pico-8 play session: mixed d-pad (fixed 12-tick cycle), after a click and taps of 🅾, ❎, 🅾+❎, 🅾 in the second before t = 0

[t = 1 s] mixed d-pad (1.2s cycle ×~1): → ← ↑ ↓ + 🅾/❎ taps, ~1s
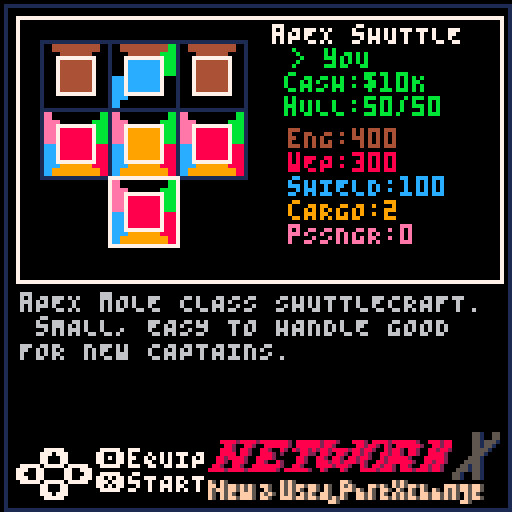
[t = 2 s] mixed d-pad (1.2s cycle ×~1): → ← ↑ ↓ + 🅾/❎ taps, ~2s
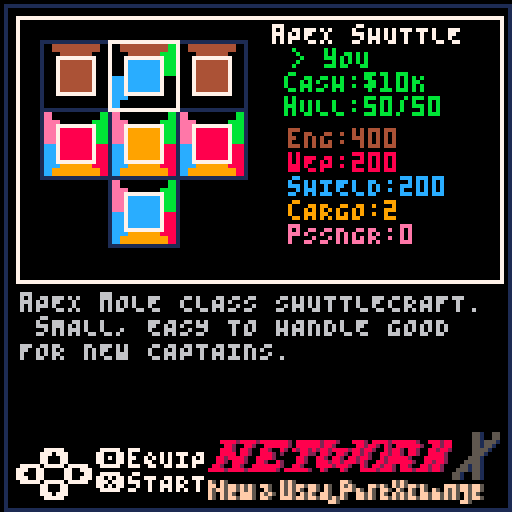
[t = 6 s] mixed d-pad (1.2s cycle ×~5): → ← ↑ ↓ + 🅾/❎ taps, ~6s
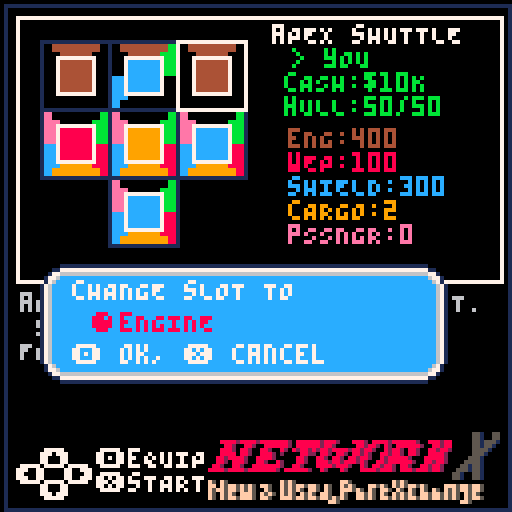
[t = 8 s] mixed d-pad (1.2s cycle ×~6): → ← ↑ ↓ + 🅾/❎ taps, ~8s
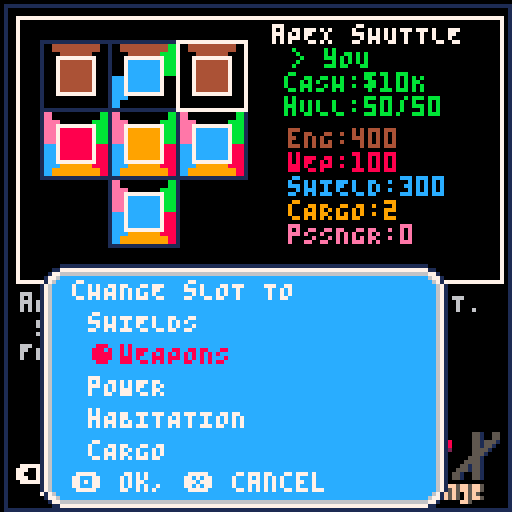

pico-8 cartridge
version 18
__lua__
function s2t(str,join,concat) 
join=join or ','
local cn,t="", {}
for d=1,#str do
local n=sub(str,d,d)
if n ~= join then
cn=cn .. n
else
add(t, concat and cn or tonum(cn))
cn=""
end
end
add(t, concat and cn or tonum(cn))
return t
end
local cur_scn
local acts, inscene, purscn, partsys, actors
local cash=1000
local playership=nil
local SL_X,SL_CW,SL_EN,SL_PW,SL_SH,SL_WP,SL_CG=0,1,2,4,8,16,32
local SL_V=61
local system_colours, system_names, system_icon={},{},{}
system_colours[SL_CW]=14
system_colours[SL_EN]=4
system_colours[SL_PW]=11
system_colours[SL_SH]=12
system_colours[SL_WP]=8
system_colours[SL_CG]=9
system_names[SL_CW]="hABITATION"
system_names[SL_EN] ="eNGINE"
system_names[SL_PW]="pOWER"
system_names[SL_SH]="sHIELDS"
system_names[SL_WP] ="wEAPONS"
system_names[SL_CG] ="cARGO"
system_icon[SL_V]=39
system_icon[SL_CW]=12
system_icon[SL_EN]=13
system_icon[SL_PW]=14
system_icon[SL_SH]=15
system_icon[SL_WP]=28
system_icon[SL_CG]=29
local systems={
SL_EN,
SL_SH,
SL_WP,
SL_PW,
SL_CW,
SL_CG
}
local shiptemplates={
{
name="aPEX sHUTTLE",
seller="r. gUNNE",
description="aPEX mOLE CLASS SHUTTLECRAFT. sMALL, EASY TO HANDLE GOOD FOR NEW CAPTAINS.",
cost=5,
sprite=1,
detailsprite=64, 
scale=1,
bulk=0.5,
setup={
s2t"2,8,2",
s2t"16,32,16",
s2t"0,16,0",
},
layout={
s2t"2,14,2",
s2t"61,61,61",
s2t"0,61,0",
},
offset=8
},
{
name="pcg jOLIET 440",
seller="tITAN p.d.",
description="fORMER sPACEFORCE PATROL SHIP. cOMES WITH cOP sHIELDS,cOP iNERTIAL dAMPENERS, cOP eNGINES. cOCKPIT UTILITY SOCKET NON-FUNCTIONAL",
cost=20,
sprite=5,
detailsprite=72, 
scale=1,
bulk=1.5,
layout={ 
s2t"2,14,2,14,2",
s2t"16,61,45,61,16",
s2t"0,0,45,0,0",
s2t"0,0,45,0,0",
s2t"0,0,45,0,0"
},
setup={ 
s2t"2,2,2,2,2",
s2t"16,4,8,4,16",
s2t"0,0,8,0,0",
s2t"0,0,8,0,0",
s2t"0,0,8,0,0"
},
offset=8
},
{
name="pcg pICAROON",
seller="pLUT. rAKUN",
description="OLDER pEREGRINE cENTENNIAL FREIGHTER. gOOD SPEED, HIGH CARGO CAPACITY. mISSING FORWARD SCANNING ARRAY. sCORTCH MARKS ON EXTERIOR ONLY COSMETIC.",
cost=50,
sprite=3,
scale=1.5,
bulk=2,
detailsprite=68, 
layout={
s2t"0,2,2,2,0",
s2t"61,45,32,45,61",
s2t"61,45,32,45,61",
s2t"61,45,32,45,61",
s2t"16,0,0,0,16"
},
offset=10
},
{
name="rsc 10-07",
seller="C. fOSS",
description="rEFURBISHED WEAPON FRIGATE WITH CUSTOM 'dAZZLE cAMOFLAGE' PAINT JOB.",
cost=170,
sprite=7,
detailsprite=76, 
scale=2,
bulk=2.5,
layout={
s2t"2,14,2,14,2",
s2t"61,45,45,45,61",
s2t"16,28,45,28,16",
s2t"0,0,61,0,0",
s2t"0,0,28,0,0",
},
offset=14
},
{
name="aPEX bADGER",
seller="C. hARBATKIN",
description="lIGHTY USED GOODS TRANSPORT FOR SALE. cAVERNOUS CARGO BAY. cLASSIC DESIGN. oNE CAREFUL OWNER.",
cost=250,
sprite=9,
detailsprite=128, 
scale=2,
bulk=4,
layout={
s2t"0,0,2,2,2,0,0",
s2t"0,0,45,45,45,0,0",
s2t"2,0,45,45,45,0,2",
s2t"61,0,45,45,45,0,61",
s2t"61,0,45,45,45,0,61",
s2t"61,61,45,45,45,61,61",
s2t"0,0,45,45,45,0,0"
},
setup={
s2t"0,0,2,2,2,0,0",
s2t"0,0,32,32,32,0,0",
s2t"2,0,32,32,32,0,2",
s2t"1,0,32,32,32,0,1",
s2t"1,0,32,32,32,0,1",
s2t"1,1,1,1,1,1,1",
s2t"0,0,1,1,1,0,0"
},
offset=13.5
}
}
function dist(a1,a2) 
local a=a1-a2
if(a>64) a -= 128
if(a<-64) a += 128 
return a
end
function efct(sprite,behaviour,hasbounty, count) 
return function()
local spawned={}
for c=1,count or 1 do 
local enemy=actors:new() 
local trk=behaviour == 1 or behaviour == 2 
enemy.hp=1
enemy.time_on_screen=1
enemy.angle=rnd()
enemy.vx=(rnd()*10-5)*5
enemy.vy=(rnd()*10-5)
if behaviour == 1 then
enemy.hp=4
enemy.time_on_screen=300
end
if behaviour == 2  then
enemy.time_on_screen=-1
enemy.angle=0
end
enemy.sx=(sprite%16)*8
enemy.sy=flr(sprite/16)*8
enemy.collision_radius=8
enemy.z=-8
enemy.x=rnd()*128
enemy.y=rnd()*128
enemy.iframes=0
local rspeed=(rnd()-0.5)*2
local zinc=cocreate(ezc(enemy,8,0))
local zouc=cocreate(ezc(enemy,0,-8))
local coldt=function(self) 
if(self.z<-1 or self.z>1) return
if cur_scn ~= nil and tstc(self,cur_scn.player) then
if behaviour == 4 then
cargo_collected += 1
self:destroy()
sfx(12)
else
cur_scn.player:dmg(flr(rnd()*10)+25,self)
self.hp -= 1
end
end
end
enemy.dmg=function(self) 
if(self.iframes>0) return
self.iframes=5
self.hp -= 1
end
enemy.control=function(self)
if(self.z<1) coldt(self)
coresume(zinc)
if costatus(zinc) == 'dead' then
self.control=function(self)
coldt(self)
self.time_on_screen -= 1
self.iframes -= 1     
self.x=wrap(self.x)
self.y=wrap(self.y) 
local player=cur_scn.player
if(trk) then
local dx=dist(self.x,player.x)
local dy=dist(self.y,player.y)
self.vx= dx<0 and 3 or -3
self.vy= dy<0 and 3 or -3
end
if self.time_on_screen == 0 then
self.control=function(self)
self.iframes -= 1
if(self.z>-2) coldt(self)
coresume(zouc)
if costatus(zouc) == 'dead' then
self:destroy()
end
end
end
end
end
end
local draw_base=enemy.draw
enemy.draw=function(self)
if self.hp <= 0  then
self:destroy()
sfx(14)
printh("hasbounty"..(hasbounty and 'yes' or 'no'),"bounty")
if(hasbounty) enemies_slain += 1
end
if(trk == false) self.angle += 0.01*rspeed
if(global_step % 12<3) pal(9,10)
if self.z>5 then 
pal(3,0)
pal(14,0)
pal(11,1)
pal(13,1)
pal(6,0)
pal(5,0)
pal(1,0)
elseif self.z>3 then 
pal(3,1)
pal(14,2)
pal(11,3)
pal(13,5)
pal(6,1)
pal(5,0)
pal(1,0)
elseif self.z>1 then 
pal(11,3)
pal(13,5)
pal(6,5)
pal(5,1)
pal(1,0) 
end
draw_base(self)
pal()
end
add(spawned,enemy)
end
return spawned
end
end
local enc_tmp={
{ 
title="pIRATE mINEFIELD",
pallete=1,
bdur=1000,
music=9,
enemies_rate=6, 
enemies={efct(199,2,true,3)}
},
{ 
title="sPACE rOUTE 92",
pallete=0,
bdur=0
},
{ 
title="sKUB hIVE",
pallete=1,
bdur=1000,
music=9,
enemies_rate=1, 
enemies={efct(203,1,true,1),efct(105,3,false,3)}
},
{ 
title="aSTEROID fIELD",
bdur=500,
music=9,
pallete=5,
enemies_rate=.5,        
enemies={efct(142,3,false,2),efct(174,3,false,2),efct(235,3),efct(44,4)} 
},
{ 
title="oLD wRECK",
bdur=500,
music=13,
pallete=2,
enemies_rate=3, 
enemies={efct(46,3),efct(44,4),efct(73,4)} 
}
}
local levels={
{
dstnt="sPACE sTATION k-9",
encounters=s2t"1,2,4,5,2,2",
totenc=4,
mx=0,my=0,mw=7,mh=8
} ,
{
dstnt="bALAKLAVA",
encounters=s2t"1,1,2,2,2,2,4,4,5,5",
totenc=6,
sx=16, sy=32,
mx=8,my=0,mw=8,mh=8
} ,
{
dstnt="sTORMWING v",
encounters=s2t"1,1,1,2,2,2,2,4,4,4,5,5,5",
totenc=8,
sx=32, sy=32,
mx=16,my=2,mw=11,mh=5
} ,
{
dstnt="tEBAY sERVICES",
encounters=s2t"1,1,1,2,2,2,2,2,2,3,4,4,4,5,5,5",
totenc=10,
sx=48, sy=32,
mx=27,my=0,mw=8,mh=7
} ,
{
dstnt="sATELLITE OF lOVE",
encounters=s2t"1,1,1,1,2,2,2,2,2,3,3,4,4,4,4,5,5,5,5",
totenc=12,
sx=64, sy=32,
mx=36,my=2,mw=9,mh=5
} ,
{
dstnt="wAKEMAN sTATION",
encounters=s2t"1,1,2,2,2,2,2,3,3,3,3,3,3,3,4,4,4,4,5,5,5,5,5,5,5,5,5,5",
totenc=15,
sx=80, sy=32,
mx=46,my=2,mw=8,mh=5
} ,
{
dstnt="fREEDOM sTAR", 
encounters=s2t"1,1,2,2,2,2,2,2,2,3,3,3,3,3,3,3,3,4,4,4,4,4,4,5,5,5,5,5",
totenc=17,
sx=96, sy=32,
mx=55,my=2,mw=4,mh=4
} 
} 
function gsfs(setup,slot)
slots={}
for iy=1,#setup do
for ix=1,#setup[iy] do
if(band(setup[iy][ix],slot)>0) add(slots,{x=ix,y=iy})
end
end
return slots
end 
for t in all(shiptemplates) do 
local setup={}
for k,v in pairs(t.layout) do
local row={}
for l,b in pairs(v) do
row[l]=0
for p=1,8 do
if(band(2^p,b)>0)then
row[l]=2^p
break
end
end
end
add(setup,row)
end
t.setup=t.setup or setup
end
function bounce_ease(t)
if t<1/2.75 then
return (7.5625*t*t)
elseif t<2/2.75 then
t=t-(1.5/2.75)
return (7.5625*t*t+0.75) 
elseif t<2.5/2.75 then
t=t-(2.25/2.75)
return (7.5625*t*t+0.9375)
end
t=t-(2.625/2.75)
return (7.5625*t*t+0.984375)
end
function lerp(a,b,t)
return (b-a)*t+a
end
local box_colours={
s2t"8,7,0", 
s2t"7,4,7", 
s2t"7,3,7", 
s2t"0,7,0", 
s2t"0,10,0", 
s2t"1,0,7", 
s2t"7,8,7", 
}
function ezc(enemy,from,to,duration)
duration=duration or 90
return function() 
for t=0,duration do
enemy.z=lerp(from or 8,to or 0,t/duration)
yield()
end
end
end
function draw_box(x,y,w,h,border,bg,corner,horiz,vert,pallete) 
local text_colour=7
if pallete and pallete>0 then
pal(7,box_colours[pallete][1])
pal(12,box_colours[pallete][2])
end
rectfill(x+border,y+border, x+w-border, y+h-border,bg)
spr(corner,x,y)
spr(corner,x+w-border,y,1,1,true,false)
spr(corner,x,y+h-border,1,1,false,true)
spr(corner,x+w-border,y+h-border,1,1,true,true)
sspr((vert % 16)*8,flr(vert/16)*8,8,8,x,y+border,border,h-border*2)
sspr((horiz % 16)*8,flr(horiz/16)*8,8,8,x+border,y,w-border*2,border)
sspr((vert % 16)*8,flr(vert/16)*8,8,8,x+w-border,y+border,border,h-border*2,true,false)
sspr((horiz % 16)*8,flr(horiz/16)*8,8,8,x+border,y+h-border,w-border*2,border,false,true)
pal()
if pallete and pallete>0 then
pal(7,box_colours[pallete][3])   
end
end
inscene=function()
local yt=0
music(2)
local paln=flr(rnd()*(#box_colours+1))
local starfield=csfld()
return {
draw=function(self)
cls(0)
camera()
partsys:draw(-1)
if(yt<1) yt += 0.01
camera(0,lerp(32,-32,bounce_ease(yt)))
draw_box(4,4,120,28,8,12,193,192,208,paln) 
sspr(16,112,64,16,30,8)
sspr(16,112,72,16,30,8)
sspr(16,96,24,16,96,8)
sspr(0,112,16,16,8,8) 
camera()
pal()
if(yt >= 1) print("pRESS \142 TO START",32,68,7)
end,
update=function(self)
partsys:update()
if btnp(4) then
partsys:kill(starfield)
cur_scn=purscn()
end
if(btnp(0)) paln -= 1
if(btnp(1)) paln += 1
paln=mid(0,paln,#box_colours)
end
}
end
purscn=function()
music(0)
pal()
palt()
local STATE_KEY=1    
local STATE_SLOTFOCUS=2
local current_state=STATE_KEY
local curr_tmplt_id=0
local slot_x,slot_y=0,0
local curr_tmplt
local highlightbtn=0
local highlightframes=0
local drawship, drawkey,drawstats
local dsf,drawnavigation
local updateslotfocus,updatenavigation 
local next_template=function()
curr_tmplt_id += 1
curr_tmplt_id %= #shiptemplates  
end
local prev_template=function()
curr_tmplt_id -= 1
if(curr_tmplt_id<0) curr_tmplt_id=#shiptemplates-1 
end
local highlight_colour=function(id) 
if(id ==highlightbtn and highlightframes>0) return 8
return 7
end
local update=function(self)
if current_state == STATE_KEY then updatekey()
elseif current_state == STATE_SLOTFOCUS then updateslotfocus() end
if(highlightframes>0) highlightframes -= 1
end
local fnos=function(sx,sy,layout,isopen)
isopen=isopen or (function(slot) return (slot ~= SL_X) end)
layout=layout or curr_tmplt.layout
local ox=sx-1
local oy=sy-1
for x=ox, ox+#layout do
local mx=(x % #layout)
for y=oy, oy+#layout do
local my=(oy % #layout)
if( isopen(layout[my+1][mx+1]) ) return mx+1,my+1
end
end
return sx,sy
end
local draw=function(self)
if(curr_tmplt ==nil) return
camera()
pal()
palt()
cls(0)
drawship()
printl(curr_tmplt.description,5,73,30,6)
drawnavigation(4,112)
drawstats(72,32)
drawstats(72,32)
end
updateslotfocus=function()
if btnp(1)  then
highlightframes=6
highlightbtn=1
slot_x += 1
end
if btnp(0)  then
highlightframes=6
highlightbtn=2
slot_x -= 1
end
if btnp(2)  then
highlightframes=6
highlightbtn=3
slot_y -= 1
end
if btnp(3)  then
highlightframes=6
highlightbtn=4
slot_y += 1
end
if(slot_x<1) slot_x=#curr_tmplt.layout[1]
if(slot_x>#curr_tmplt.layout[1]) slot_x=1
if(slot_y<1) slot_y=#curr_tmplt.layout
if(slot_y>#curr_tmplt.layout) slot_y=1
slot_x, slot_y=fnos(slot_x,slot_y)
if btnp(5)  then 
menu("rEADY TO LAUNCH?",{"cHANGE lOADOUT","cHANGE sHIP","launch!"},1,function(m) 
if(m ~= 1) then 
slot_x, slot_y=0,0 
current_state=STATE_KEY
end
if(m == 3) then 
cur_scn=acts(curr_tmplt,current_level_index)
end
end)
end
if btnp(4)  then  
local items={}
local values={}
local ccell=curr_tmplt.layout[slot_y][slot_x]
local equipped=curr_tmplt.setup[slot_y][slot_x]
local equipped_index=1
for i in all(systems) do
if band(i,ccell)>0  then
add(items,system_names[i])
add(values,i)
if(band(i,equipped)>0) equipped_index=#items
end
end
menu("cHANGE sLOT TO",items,equipped_index,function(new_index)  
sfx(41)
curr_tmplt.setup[slot_y][slot_x]=values[new_index]
end)
end
end
dsf=function(x,y)
local _y=y
local ccell=curr_tmplt.layout[slot_y][slot_x]
local equipped=curr_tmplt.setup[slot_y][slot_x]
for i in all(systems) do       
if band(i,ccell)>0  then
print(">"..system_names[i].. (((band(i,equipped)>0) and '<') or ''),x,_y,system_colours[i] )
_y += 6
end
end
end
drawship=function()
palt(0,true) 
rect(1,1,127,127,1)
rect(4,4,125,70,current_state == STATE_SLOTFOCUS and 7 or 1)
local sx, sy=(curr_tmplt.sprite % 64)*8, flr(curr_tmplt.sprite/64)*32
print(curr_tmplt.name, 68, 6, 7) 
if curr_tmplt.owned == true  then
print("> yOU",73,12,11)
print("cASH:"..to_money(cash),71,18,11)
print("hULL:"..curr_tmplt.hull .. "/"..(curr_tmplt.bulk*100)  ,71,24,11)
else
print(">"..curr_tmplt.seller,73,12,7)
print("cOST:"..to_money(curr_tmplt.cost),71,18,7)
if cash<curr_tmplt.cost then
print("cASH:"..to_money(cash),71,24,8)
else
print("cASH:"..to_money(cash),71,24,7)
end
end
draw_ship_template(curr_tmplt, 10,10,52, slot_x,slot_y)
sspr(33,64,73,20,52,108) 
end 
drawstats=function(dx,dy)
local engine,weapon,shield,lasers,engines,power,cargo,crew,shields,total_slots,bulk=gtstat(curr_tmplt)
print("eNG:"..flr(engine*100/bulk),dx,dy,4) 
print("wEP:"..flr(weapon*100), dx,dy+6,8)
print("sHIELD:"..flr(shield*100), dx,dy+12,12)
print("cARGO:"..#cargo*2, dx,dy+18,9)
print("pSSNGR:"..#crew*7, dx,dy+24,14)
end
drawnavigation=function(x,y)
if current_state == STATE_KEY  then 
print("\139",x,y, highlight_colour(2))
print((curr_tmplt_id+1) .." of " .. #shiptemplates,x+9,y,7)
print("\145",x+34,y, highlight_colour(1))
color((cash >= curr_tmplt.cost or curr_tmplt.owned == true) and 7 or 8)
print("\142",x,y+6) 
print(curr_tmplt.owned and 'uSE' or "bUY",x+8,y+6)
end
if current_state == STATE_SLOTFOCUS  then 
print("\139",x,y+4, highlight_colour(2))
print("\145",x+12,y+4, highlight_colour(1))
print("\148",x+6,y, highlight_colour(3))
print("\131",x+6,y+8, highlight_colour(4))
print("\142",x+20,y ,7) 
print("eQUIP",x+28,y, 7)
print("\151",x+20,y+6, 7) 
print("sTART",x+28,y+ 6,7)
end
end
updatekey=function()  
if btnp(1)  then
highlightframes=6
highlightbtn=1
next_template()
end
if btnp(0)  then
highlightframes=6
highlightbtn=2
prev_template()
end
if btnp(4)  then 
if curr_tmplt.owned == true  then
if(curr_tmplt.hull<(curr_tmplt.bulk*100) and cash>0) then
local hull_to_repair=((curr_tmplt.bulk*100)-curr_tmplt.hull)
local repair_cash=min(hull_to_repair*0.1,cash)
confirm('rEPAIR THIS SHIP FOR' .. to_money(repair_cash) ..'?',function() 
cash -= repair_cash
curr_tmplt.hull=ceil(min(curr_tmplt.bulk*100, curr_tmplt.hull+repair_cash*10))
end)
else
confirm( 'dO YOU WANT TO USE THIS SHIP?',function() 
playerhull=curr_tmplt.hull
current_state=STATE_SLOTFOCUS
slot_x, slot_y=1,1
end)
end
elseif cash >= curr_tmplt.cost then
confirm( 'aRE YOU SURE YOU WANT PURCHASE THIS SHIP?',function()
playerhull=nil
cash -= curr_tmplt.cost
curr_tmplt.owned=true
ships_owned += 1
curr_tmplt.hull=curr_tmplt.bulk*100
sfx(15)
playerhull=curr_tmplt.hull
current_state=STATE_SLOTFOCUS
slot_x, slot_y=1,1
end)
else
confirm('yOU CANNOT AFFORD THIS SHIP',nil,nil,7)
end
end
curr_tmplt=shiptemplates[curr_tmplt_id+1]
end
drawkey=function(dx,dy) 
local _y=dy 
for i in all(systems) do            
print(">"..system_names[i],dx,_y,system_colours[i])
_y += 6
end
end 
return {        
update=update,
draw=draw
}
end
function gtstat(ship_template)
local lasers,power,engines,cargo,crew,shields=gsfs(ship_template.setup, SL_WP)
,gsfs(ship_template.setup, SL_PW)
,gsfs(ship_template.setup, SL_EN)
,gsfs(ship_template.setup, SL_CG)
,gsfs(ship_template.setup, SL_CW)
,gsfs(ship_template.setup, SL_SH)
local power_distro=#power/((#engines>0 and 1 or 0)+(#lasers>0 and 1 or 0)+(#shields>0 and 1 or 0 ))
local engine, weapon, shield=(#engines>0 and (#engines+power_distro)) or 0
,(#lasers>0 and (#lasers+power_distro)) or 0
,(#shields>0 and (#shields+power_distro )) or 0
return engine,weapon,shield,lasers,engines,power,cargo,crew,shields,#lasers+#engines+#power+#cargo+#crew+#shields,ship_template.bulk or 2
end
game_over_scene=function(x,y) 
local death_time=120
actors:clear()
music(16)
for i=1,7 do
cexp(x+rnd()*10-20,y+rnd()*10-20,0,27)
end
return {
update=function(self)
if(death_time>0) death_time -= 1
if(btnp(4) and death_time <= 0) reset_game()
actors:update()
end,
draw=function(self)
actors:draw()
print("gAME oVER!",12,64,7)
print("yOUR SHIP WAS DESTROYED",12,70,7)
end
}
end 
acts=function(ship_template,level)
music(-1)
playership=ship_template
level=level or 1
local engine,weapon,shield,lasers,engines,power,cargo,crew,shields,total_slots,bulk=gtstat(ship_template)
current_level=levels[level]
local encounters,encounter,state, time_left,enc_dur,camera_shake,warpfield= shuffle(current_level.encounters)
,1
,1
,60*5
,0
,0
,csfld(.5,5,0.001,{0,5,6,7,7,7},1)
warpfield.drawparticle=function(self,p)  
line(p.x,p.y,p.x-sin(p.a)*5, p.y-cos(p.a)*5,self:get_colour(p) )
end
cargo_collected,enemies_slain,playerhull ,playershields= 0
,0
,playerhull or playership.bulk*100
,shield *100
music(enc_tmp[encounters[encounter]].music or -1)  
local intro_update=function() 
if time_left <= 0 then
enc_dur=0
if enc_tmp[encounters[encounter]].bdur>0 then
enc_dur=mid(5000,25, enc_tmp[encounters[encounter]].bdur*(bulk/engine))*10
time_left=enc_dur
sfx(7)
state=2
else
time_left=300
state=3
enc_dur=0
end
end
end
local enemy_countdown=0
local spawned_enemies={}
function spwn_en() 
local enc=enc_tmp[encounters[encounter]]
if(enc.enemies == nil or #enc.enemies == 0) return
enemy_countdown=60*enc.enemies_rate*(rnd() *0.2+0.9)
local spawned=enc.enemies[flr(rnd()*#enc.enemies)+1]()
for k,v in pairs(spawned) do
add(spawned_enemies,v)
v.ondestroy=function(self)  
del(spawned_enemies,self)
end
end
end
function gdistline(dstnt,distance,width)
local spaces=""
width=width or 32
for i=1, width -(#dstnt+#(""..distance)) do
spaces=spaces .. " "
end
return dstnt .. spaces .. distance
end
local intro_draw=function() 
local enc=enc_tmp[encounters[encounter]]
camera(0,-24)
if(time_left>250) camera(0,lerp(128,-24,bounce_ease((300-time_left)/50)))
if(time_left<50) camera(0,lerp(-24,128,bounce_ease((50-time_left)/50)))
pal()
local distance=current_level.totenc-encounter+1
local next_levels={enc.title,"","",gdistline(current_level.dstnt,distance,23)}
for i=(level)+1,#levels do
distance += levels[i].totenc
add(next_levels,gdistline(levels[i].dstnt , distance,23))
end
draw_box(12,0,104,#next_levels*6+12,8,12,193,192,208, enc.pallete)
prlns(next_levels,18,6,7)
pal()
end
local outro_update=function(self)
for enemy in all(spawned_enemies) do
enemy:destroy()
end 
spawned_enemies={}
if time_left <= 0  then 
state=1
encounter += 1 
time_left=60*5
enemy_countdown=0
if encounter>current_level.totenc then
partsys:kill(self.starfield)
partsys:kill(warpfield)
self.player:destroy()
current_level_index=level+1       
swp_res()
return
end   
music(enc_tmp[encounters[encounter]].music or -1)          
end
end
local dstnt_draw=function()
if encounter >= current_level.totenc then
local t=mid(0,(300-time_left)/250,1)
camera(-64,-lerp(-64,96,t))
map(current_level.mx,current_level.my,-current_level.mw*4,-current_level.mh*4,current_level.mw,current_level.mh)
camera()
end
end
local outro_draw=function()
if encounter >= current_level.totenc then
camera(0,-32)
local lines,height=gpl("wELCOME TO " .. current_level.dstnt,17)
draw_box(12,0,104,height+12,8,12,193,192,208, 4)
prlns(lines,18,6,7)
end
end
function createplayer() 
local player=actors:new()
local lasercooldown,laserx,lasera,laserindex,slotscale,slotoffset,enginescale,weaponrefire=0
,{5,-6}
,{-0.01,0.01}
,0        
,12*ship_template.scale/#ship_template.setup
,ship_template.offset or 8
,engine/bulk
,(weapon>0 and 1/weapon) or 0
player.sx=(ship_template.sprite % 16)*8
player.sy=flr(ship_template.sprite/16)*8     
player.collision_radius=ship_template.scale* 8
player.enginescale=enginescale
player.control=function(self)
self.iframes=mid(0,(self.iframes or 0)-1,4)
if btn(0) then 
self.angle -= 0.01
end
if btn(1) then 
self.angle += 0.01
end
self.angle %= 1
local dx,dy,acceleration=sin(self.angle),cos(self.angle),0
acceleration=btn(2) and 100 or btn(3) and -50 or 0
if (btn(4))  self:shootlaser() 
self.v=acceleration
self.tx=dx*self.v
self.ty=dy*self.v
if acceleration ~= 0 then
self.vx=movetowards(self.vx,self.tx,0.25*enginescale)
self.vy=movetowards(self.vy,self.ty,0.25*enginescale)
end
if acceleration>0 then 
local pv=-2 
for thruster in all(engines) do
thruster_x,thruster_y=(thruster.x*slotscale)-slotoffset,(thruster.y*slotscale)-slotoffset
emitfromrotatedpoint(self.thrusters,self.x,self.y,thruster_x,thruster_y+4,self.angle,pv) 
end
sfx(0)
end
if acceleration<0 then
local pv= .8
emitfromrotatedpoint(self.retros,self.x,self.y,1,4, self.angle,pv) 
emitfromrotatedpoint(self.retros,self.x,self.y,-2,4, self.angle,pv) 
sfx(1)
end
if(lasercooldown>0) lasercooldown -= 0.016666
end
player.dmg=function(self,dmg,other) 
if(self.iframes>0) return
self.iframes=20
if playershields>0 then
playershields -= dmg
sfx(8)
if(playershields <= 0) sfx(11)
camera_shake=4
else
playerhull -= dmg
sfx(9)
camera_shake=12
end
end
player.shootlaser=function(self) 
if lasercooldown <= 0 and #lasers>0 then
sfx(2)
lasercooldown=weaponrefire
local claser=lasers[laserindex+1]
local laserx, lasery=rotate_point((claser.x*slotscale)-slotoffset,(claser.y*slotscale)-slotoffset,-self.angle)
laserindex=(laserindex+1) % #lasers
local laser=actors:new()
laser.x=self.x+laserx
laser.y=self.y+lasery 
local _d=laser._draw
laser.draw=function(self) 
line(self.x,self.y,self.x-sin(self.a)*10,self.y-cos(self.a)*10,3)
end 
laser.a=player.angle
laser.t=0.25
laser.collision_radius=2
laser.update=function(_self) 
_self.x += sin(_self.a)*4
_self.y += cos(_self.a)*4
if _self.t <= 0 then
_self:destroy()
else
_self.t -= 0.016666
end
_self.x=wrap(_self.x)
_self.y=wrap(_self.y)
for enemy in all(spawned_enemies) do
if enemy.z<2 and enemy.z>-1 then
if tstc(laser,enemy) then
enemy:dmg()
_self:destroy()
cexp(_self.x-4,_self.y-4,11)
end
end
end
end
end
end
player.update=update_wrap
player.draw=function(self) 
if((self.iframes or 0 )% 4 == 0) draw_wrap(self,ship_template.scale)
if playershields>0 then
circ(self.x,self.y,self.collision_radius+4,12)
end 
end
player.v=0
local retros=partsys:new(0,0,0.15,-1)
retros.neverdie=true
retros.colours={6,6,5,6,5,5,1,5,1,1,0}
local thrusters=partsys:new(0,0,.35,-1)
thrusters.size=function(self,p) 
return (p.t*1.5)+0.5
end
thrusters.time=function(self,p)
return p.t-0.016666/self.lifetime*(rnd(2)+1)
end
thrusters.neverdie=true
thrusters.colours= {10,10,9,10,9,9,10,9,4,4,9,4,2,2,4,2,1,1,2,1}
thrusters.updateparticle=function(self,p) 
p.x, p.y=wrap(p.x),wrap(p.y)
end
player.retros=retros
player.thrusters=thrusters
return player
end
local update=function(self) 
partsys:update()
actors:update()
time_left -= 1
cargo_collected=mid(0,cargo_collected,#cargo*2)
if(state == 1) intro_update(self)         
if state == 2  then
enemy_countdown -= 1 
if(enemy_countdown <= 0) spwn_en() 
if time_left <= 0 then
state=3
time_left=60*5
enc_dur=0
music(-1)
sfx(6)
end
end
if(state == 3) outro_update(self)
if(playerhull <= 0) cur_scn=game_over_scene(self.player.x+8, self.player.y+8)
end
local draw=function(self)
camera()
cls()
pal()
palt()
palt(0,true) 
if camera_shake>0 then
camera_shake -= 1
camera(rnd()*10-5,rnd()*10-5)
end
if(state != 2) partsys:draw(1) 
partsys:draw(-1) 
if(state == 3) dstnt_draw(self)
actors:draw()
partsys:draw(0)
if #lasers>0 then
local px,py=rotate_point(0,48,-self.player.angle)
local tx,ty=self.player.x +px,self.player.y+py
circ(tx         ,ty         ,2,5) 
circ(tx+128   ,ty         ,2,5) 
circ(tx-128   ,ty         ,2,5) 
circ(tx         ,ty+128   ,2,5) 
circ(tx         ,ty-128   ,2,5) 
end
if(state == 1) intro_draw(self)
if(state == 3) outro_draw(self)        
camera()
pal()
if(camera_shake>0) camera(rnd()*10-5,rnd()*10-5)
if enc_dur>0 then
rectfill(1,1,72,9,1)
rectfill(1,1,72*max(0.03,(1-time_left/enc_dur)),9,4)
rect(1,1,72,9,5)
print("jUMP RECHARGE " .. flr((1-time_left/enc_dur)*100).."%",3,3,7)
end 
print("cARGO:"..cargo_collected.."/"..#cargo*2,3,112,cargo_collected<#cargo*2 and 7 or 3)
print("pASSENGERS:"..#crew*7,64,112,7) 
print("sHIELDS:"..max(0,flr(playershields)).."/"..flr(shield *100),3,120,playershields>0 and 7 or 8)
print("hULL:"..max(0,flr(playerhull)).."/"..flr(playership.bulk*100),78,120,playerhull>30 and 7 or 8) 
print("bOUNTIES:"..enemies_slain,78,3,7) 
end 
local scene={
player=createplayer(),
starfield=csfld(),
update=update,
draw=draw
}
return scene
end
function csfld(lifetime,speed, emit, colours, layer)
local starfield=partsys:new(64,64,lifetime or .5,-1)
starfield.neverdie=true
starfield.emit=emit or 0.05
starfield.colours=colours or {0,1,1,5,5,6,6,7}
starfield.emitcd=0
starfield.layer=layer or -1
starfield.size=function(self,p) 
return (1-p.t)*.5 +0.5
end
starfield.onupdate=function(self) 
if starfield.emitcd<0 then
starfield.emitcd=starfield.emit
starfield:add(0,0,rnd(1),speed or 2)
else
starfield.emitcd -= 0.01666666
end
end
return starfield 
end
function to_money(v)  
if(v<1000) return "$"..(flr(v*10)/10).."K"
return "$" .. flr(v)/1000 .. "m"
end
function draw_ship_template(template,x,y,s,highlight_x,highlight_y)
local _x=x
local _y=y
local maxcount=max(#template.layout, #template.layout[1])
local _cellsize=flr(s/maxcount) 
local yoffset=(s-(_cellsize*#template.layout))/2
local xoffset=(s-(_cellsize*#template.layout[1]))/2
_y += yoffset
local sc_w=8
local sc_h=8 
for ri=1,#template.layout do
local row=template.layout[ri]
_x=x+xoffset
for ci=1,#row do
local col=row[ci]
if col ~= 0 then
local installed_component=(template.setup ~= nil and template.setup[ri][ci]) or -1
rectfill(_x,_y,_x+_cellsize,_y+_cellsize, 0)
rect(_x,_y,_x+_cellsize,_y+_cellsize,1)
local stripes={}
local c=col 
for i in all(systems) do                    
if band(c,i)>0 then
c=c-i
local sx, sy=(system_icon[i] % 16)*8, flr(system_icon[i]/16)*8
sspr(sx,sy,sc_w,sc_h,_x+1, _y+1,_cellsize-1, _cellsize-1)  
else 
end
end    
if installed_component>0 then 
rectfill(_x+_cellsize/4 ,_y+_cellsize/4,_x+_cellsize/4*3 ,_y+_cellsize/4*3,system_colours[installed_component] )
rect(_x+_cellsize/4 ,_y+_cellsize/4,_x+_cellsize/4*3 ,_y+_cellsize/4*3,7 )
end             
end
_x += _cellsize
end
_y += _cellsize
end
if highlight_x>0 and highlight_y>0 then
rect(
x+xoffset+_cellsize*(highlight_x-1),
y+yoffset+_cellsize*(highlight_y-1),
x+yoffset+_cellsize*(highlight_x),
y+xoffset+_cellsize*(highlight_y),
7
)
end
end
function movetowards(a,t,d) 
if(a<t) return a+d
if(a>t) return a-d
return a
end
function emitfromrotatedpoint(emitter,x,y,ox,oy,angle,velocity)
local tx,ty=rotate_point(ox,oy,-angle)
return emitter:add(x+tx, y+ty, angle, velocity)
end
wordboundaries=" ,.;:-"
function iwb(char) 
for i=1,#wordboundaries do
if(char == sub(wordboundaries,i,i)) return true
end
return false
end
function gpl(str,w) 
if(#str <= w) return {str},6
local lines={}
local line=""
local word=""
for i=1, #str do
local char=sub(str,i,i)
if(char ~= "\n" and char ~= "\t") word=word .. char
if char == "\t"  then
for i=#word % 4,4 do
word=word .. " "
end
char=" "
end
if iwb(char)  or char == '\n' then
if #(line .. word) >= w or char == '\n' then
add(lines, line)
line=""
end
line=line .. word
word=""
end
end
line=line .. word
add(lines, line)
return lines, #lines*6
end
function printl(str,x,y,w,c)
if(str == nil) return
local lines=gpl(str,w)
prlns(lines,x,y,c)
end
function prlns(lines,x,y,c)
for l=1,#lines do
print(lines[l], x,y+(l-1)*6,c)
end
return #lines*6
end
function _init() 
reset_game()
end
function reset_game()
cash=15
playership=nil
current_level_index=nil
cur_scn=inscene()
for k,t in pairs(shiptemplates) do
t.owned=false 
end    
ships_owned=0
end
function _update60()
global_step=((global_step or 0)+1) % 120
cur_scn:update()
end
function _draw()
cur_scn:draw()
camera()
end
function print_achievments()
?"yOUR SHIP: "..playership.name
?""
if(shiptemplates[1].owned == true and ships_owned == 1) then         
?"yOU MADE IT HERE IN JUST"
?"A shuttle?! aRE YOU crazy?!" 
elseif(shiptemplates[1] == playership) then
?"wHAT HAPPENED TO YOUR OTHER"
?"SHIPS?" 
end
if(shiptemplates[2] == playership) then
?"tHERE'S 72 au TO THE FREEDOM"
?"STAR, IT'S SPACE, AND WE'RE"
?"WEARING SUNGLASSES"
end
if(shiptemplates[3] == playership) then
?"yOU MADE THE FREEDOM RUN IN"
?"0.000349066 PARSECS!" 
end
if(shiptemplates[4] == playership) then
?"gOOD CHOICE, IT'S A WORK OF ART" 
end
if(shiptemplates[5] == playership) then
?"sO LET ME MAKE THIS ABUNDANTLY" 
?"CLEAR: i DO THE JOB AND THEN i" 
?"GET PAID..."
?"NO ALTERING THE DEAL."
end
end
function swp_res()
local cargo_cash,pssngr_cash,bounty_cash=cargo_collected*4
,#gsfs(playership.setup, SL_CW)*.5*current_level.totenc
,enemies_slain*0.4
cash += cargo_cash
cash += pssngr_cash
cash += bounty_cash
playership.hull=playerhull
sfx(10)
music(8)
cur_scn={
update=function()
if btnp(4) then                 
if current_level_index <= #levels then
cur_scn=purscn()
else
music(21)
cur_scn={
update=function()
if(btnp(4)) reset_game()
end,
draw=function() cls()
camera()
map(55,2,64,64,4,4)
?"cONGLATURATION !!!"
?"yOU REACHED THE FREEDOM STAR"
?"wITH "..to_money(cash)
?""
print_achievments()
end
}
end
end
end,
draw=function(self) 
camera(0,-6)
draw_box(12,0,104,78,8,12,193,192,208, 3)
camera(-18,-12)
cursor(0,0)
color(7)            
?"rESULTS"
?gdistline("cARGO:","+"..to_money(cargo_cash),23)
?gdistline("pASSENGERS:","+"..to_money(pssngr_cash),23)
?gdistline("bOUNTIES:","+"..to_money(bounty_cash),23)
?""
color(7)
?gdistline("cASH REMAINING:",to_money(cash),23)
?""
?"press \142"
self.draw=function() end
end
}
end 
function menu(title,items,selected,ok,cancel)
local scene=cur_scn
selected=selected or 1
cur_scn={
draw=function(self)
camera(-16,-68)
local lines,height=gpl(title,24) 
draw_box(-6,-2,102,height+(#items*8)+16,8,12,193,192,208) 
prlns(lines,2,2,7) 
for i=1, #items do
print( (i == selected and "\134" or "")..items[i],6,i*8+height-4,(i == selected and 8) or 7)
end
print("\142 ok, \151 cancel",2,height+(#items*8)+4,7)
end,
update=function(self)
if btnp(2) then
selected -= 1
elseif btnp(3) then
selected += 1
end
selected=mid(1,selected,#items)
if btnp(4) then
cur_scn=scene
if(ok ~= nil) ok(selected)
elseif btnp(5) then
cur_scn=scene
if(cancel ~= nil) cancel(selected)
end
end
}
end
function confirm(dlg,ok,cancel,p) 
local scene=cur_scn
sfx(40)
cur_scn={
draw=function(self)
camera(-16,-32)
local lines,height=gpl(dlg,19)
draw_box(-6,-2,102,height+16,8,12,193,192,208,p)
prlns(lines,2,2,7)
if ok == nil and cancel == nil then
print("\142 ok",2,height+4,7)              
else
print("\142 ok, \151 cancel",2,height+4,7) 
end
end,
update=function(self)
if btnp(4) then
cur_scn=scene
if(ok ~= nil) ok()
elseif btnp(5) then
cur_scn=scene
if(cancel ~= nil) cancel()
end
end
}
end
actors={
new=function(self) 
local a={
x=64,
y=64,
vx=0,
vy=0,
z=0,
angle=0,
sx=8,
sy=0,             
update=function(self)
if(self.control) self:control()
self.x += self.vx*0.016666
self.y += self.vy*0.016666
end,
draw=function(self)
rspr(self.sx,self.sy,32,16,self.angle,2)
local x,y,z,w=project(self.x,self.y,self.z)
sspr(32,16,16,16,x-8*w,y-8*w,16*w,16*w)
if(self.z>1) then
pal()
line(x,y,self.x,self.y,1)
line(self.x-2,self.y-2,self.x+2,self.y+2,10)
line(self.x-2,self.y+2,self.x+2,self.y-2,10)
end
end,
destroy=function(_self)  
if(_self.ondestroy ~= nil) _self:ondestroy()
del(actors._actors,_self)
end
}
if(#self._actors<20) add(self._actors,a)
return a
end,
update=function(self)
for actor in all(self._actors) do
actor:update()
end
end,
draw=function(self)
sorton(self._actors,function(a,b) return b.z-a.z end)
for actor in all(self._actors) do
actor:draw()
end
end,
clear=function(self)
self._actors={}
end,
_actors={},
}
function sorton(a,f)
f=f or function(a,b) return a>b end
for i=1,#a do
local j=i
while j>1 and f(a[j-1], a[j])>0 do
a[j],a[j-1]=a[j-1],a[j]
j=j-1
end
end
end
function update_wrap(self)
if(self.control) self:control()
self.x += self.vx*0.016666
self.y += self.vy*0.016666  
self.x, self.y=wrap(self.x),wrap(self.y)
end
function wrap(x)  
return x % 128
end
function draw_wrap(self,scale)
scale=scale or 1
rspr(self.sx,self.sy,32,16,self.angle,2,scale) 
local x,y,z,w=project(self.x,self.y,self.z) 
w *= scale
sspr(32,16,16,16,x-8*w,y-8*w,16*w,16*w)   
if(self.x <= 16) sspr(32,16,16,16,x-8*w+128,y-8*w,16*w,16*w)   
if(self.y <= 16) sspr(32,16,16,16,x-8*w,y-8*w+128,16*w,16*w)   
if(self.x >= 102) sspr(32,16,16,16,x-8*w-128,y-8*w,16*w,16*w)   
if(self.y >= 102) sspr(32,16,16,16,x-8*w,y-8*w-128,16*w,16*w)   
end
local rspr_clear_col=0
function rspr(sx,sy,x,y,a,w,s)
s=s or 1
local ca,sa=cos(a),sin(a)
local srcx,srcy,addr,pixel_pair
local ddx0,ddy0=ca,sa
local mask=shl(0xfff8,(w-1))
w*=4
ca*=w-0.5
sa*=w-0.5
local dx0,dy0=sa-ca+w,-ca-sa+w
w=s*2*w-1
for ix=0,w do
srcx,srcy=dx0,dy0
for iy=0,w do
if band(bor(srcx,srcy),mask)==0 then
local c=sget(sx+srcx,sy+srcy)
sset(x+ix,y+iy,c)
else
sset(x+ix,y+iy,rspr_clear_col)
end
srcx-=ddy0
srcy+=ddx0
end
dx0+=ddx0
dy0+=ddy0
end
end
local cam_focal=8
function project(x,y,z)
local w=cam_focal/(cam_focal+z)
return (x-64)*w+64,(y-64)*w+64,z,w
end
function rotate_point(x,y,a) 
local sa=sin(a)
local ca=cos(a)    
return (ca*x)-(sa*y), (sa*x)+(ca*y)
end
function tstc(a,b)   
if (abs(a.x-b.x)+abs(a.y-b.y)>max(a.collision_radius,b.collision_radius)*2) return false
local r2=(a.collision_radius+b.collision_radius)*(a.collision_radius+b.collision_radius)
local x2=(a.x-b.x)*(a.x+- b.x)
local y2=(a.y-b.y)*(a.y+- b.y)
return (x2+y2 <= r2)
end
partsys={ 
systems={},
particlecount=function(self)
local c=0
for s in all(self.systems) do
c += #s.particles
end
return c
end,
kill=function(self,system)
del(self.systems,system)
if(system.ondeath) system:ondeath()
end,
update=function(self)
layer=layer or 0
for system in all(self.systems) do
system:_update()
if system:_isdead() then
self:kill(system)
end
end
end,
draw=function(self,layer)
for system in all(self.systems) do
if system.layer == layer then
system:_draw()
end
end
end,
new=function(self,cx,cy,lifetime,layer) 
local system={
layer=layer or 0,
neverdie=false, 
cx=cx, 
cy=cy,
lifetime=lifetime, 
colours={8}, 
particles={},
_isdead=function(self) 
if(self.neverdie) return false
for p in all(self.particles) do
if(p.t>0) return false
end
return true
end,
get_colour=function(self,p)
return self.colours[flr(#self.colours*(1-p.t))+1]
end,
add=function(self,x,y,a,v)
local p={
x=x+self.cx,
y=y+self.cy,
a=a,
v=v,
t=1,
s=1
}
add(self.particles,p)
if(self.onadd) self:onadd(p)
return p
end,
_update=function(self) 
if(self.onupdate) self:onupdate()
for p in all(self.particles) do 
if(self.updateparticle) self:updateparticle(p)
if self.time then 
p.t=self:time(p)
else 
p.t -= 0.01666/self.lifetime
end
if p.t<0 then                        
del(self.particles,p)
if(p.ondeath) p:ondeath()
else
if self.vx then
p.x += self:vx(p)
else
p.x += sin(p.a)*p.v
end
if self.vy then
p.y += self:vy(p)
else
p.y += cos(p.a)*p.v
end
if self.size then
p.s=self:size(p)
end
if self.angle then
p.a=self:angle(p)
end
end                    
end
end,
_draw=function(self) 
for p in all(self.particles) do
if p.t >= 0 then
if self.drawparticle then
self:drawparticle(p)
elseif p.s == 1 then
pset(p.x,p.y,self:get_colour(p))
else 
circfill(p.x,p.y,p.s,self:get_colour(p))
end 
end
end
end
}
add(self.systems,system)
return system
end 
}
function cexp(x,y,colour,sprite,duration) 
colour=colour or 9
sprite=sprite or 11
duration=duration or 20
step=flr(duration/5)
colours={12,13,5,6,7}
local t=0
local explosion=actors:new()
explosion.x=x
explosion.y=y
explosion.draw=function(self)
pal()
palt()
for i=1,#colours do
if t<step*i and t>step*(i-2) then pal(colours[i],colour)
else palt(colours[i],true) end
end 
spr(sprite,self.x,self.y) 
pal()
palt()
end
explosion.update=function(self)
t += 1
if t>duration then
sfx(3)
self:destroy()
end
end
return explosion
end
function shuffle(tbl)
for i=#tbl, 2, -1 do
local j=ceil(rnd(i))
tbl[i], tbl[j]=tbl[j], tbl[i]
end
return tbl
end
__gfx__
000000000000000000000000000000000000000000000000000000000000000000000000000000000000000000766700e0000000044444400000000b00000000
000000000000055555500000000000000000000000000000000000000000000000000000000000000000000006655660ee00000000444400000000bb00000000
0070070005005d6666d5005000500550055005000000500000050000000000d00d0000000000005555000000765dd567eee000000004400000000bbb00000000
00077000050061156116005000925765567529000052565005652500000000d55d000000000005666650000065dccd56eee000000004400000000bbb00000000
0007700005dddd6666dddd500095d776677d590000656d6116d6560000055199a9155000000006111160000065dccd56000000000000000000000000ccc00000
0070070005766155551667500096d776677d790000171d7667d171000059a191691a9500000001d667100000765dd567000000000000000000000000ccc00000
0000000005dddd5565dddd5000d67d7667d67d00005a1ad66da1a50000d1d419a14d1d00005d05d66650d50006655660000000000000000000000000cc000000
00000000005dd555555dd50000d67d7667d66d00005051daad15050000d9a199a91a9d000056055d6550d50000766700000000000000000000000000c0000000
00000000005661111116650000d66d7667d67d0000500ad66da005000051d491694d150000566e7d76e675000700076000000000000000000000000000000630
000000000005d566665d500000d669d55d966d00006000d67d000600000d5419a145d00000567ed67de775000065005000000000000000000555555000006bb3
000000000005d6cccc6d500000d669d00d959d00000000d67d000000000005916950000000550e567de0550000050d00000000000000000005999950000063a3
000000000000566cc66500000005695000505000000000d66d00000000000d1161d00000000000511500000000ddc05500000000000000000588885000006a33
0000000000000556655000000005950000000000000000577500000000000599a95000000000005115000000550cdd00000008880009900005888850000063a3
000000000000000550000000000050000000000000000005500000000000005115000000000000055000000000d0050000000888000990000588885000006bb3
00000000000000000000000000000000000000000000000000000000000000000000000000000000000000006500050000000088009999000555555000000000
00000000000000000000000000000000000000000000000000000000000000000000000000000000000000007000006700000008099999900000000000000000
00000000000000000000000000000000000000000000000000000000000000000000000000000000000000000000000000000000000000000000000000000000
00000000000000000000000000000000000000000000000000000000000000000000000000000000000000000000000000000000000000000000000000000000
00000000000000000000000000000000000000000000000000000000000000000000000000000000000000000000000000000000000000000000000600006500
00000000000000000000000000000000000000000000000000000000000000000000000000000000000000000000000000000000000000000000600500006500
00000000000000000000000000000000000000000000000000000000000000000000000000000000000000000000000000005555555500000000500500001000
0000000000000000000000000000000000000000000000000000000000000000000000000000000000000000000000000000597777e500000000502115511160
00000000000000000000000000000000000000000000000000000000000000000000000000000000000000000000000000005646626500000000502102201000
00000000000000000000000000000000000000000000000000000000000000000000000000000000000000000000000000005664266500000065555100251560
00000000000000000000000000000000000000000000000000000000000000000000000000000000000000000000000000005662466500000000022111550000
00000000000000000000000000000000000000000000000000000000000000000000000000000000000000000000000000005626646500000000022100250000
00000000000000000000000000000000000000000000000000000000000000000000000000000000000000000000000000005e77779500000065555100250000
00000000000000000000000000000000000000000000000000000000000000000000000000000000000000000000000000005555555500000000002500655560
00000000000000000000000000000000000000000000000000000000000000000000000000000000000000000000000000000000000000000000002500000000
00000000000000000000000000000000000000000000000000000000000000000000000000000000000000000000000000000000000000000000002500000000
00000000000000000000000000000000000000000000000000000000000000000000000000000000000000000000000000000000000000000000000600000000
00000000000000000000000000000000000000000000000000000000000000000000000000000000000000000000000000000000000000000000000000000000
00000000000000000000000000000000000000000000000000000000000000000000000000000000000000000000000000000000000055555555000000000000
00000000000000000000000000000000000000000000000000000000000000000000000000000000000000000000000000000000005566666666550000000000
00000000000000000000000000000000000000000000000000000000000000000000000000000000000000000000000000000000556666666666665500000000
00000000000000000000000000000000000000000000000000000000000000000000000000000000055550000000000000000005666666666666666650000000
00000000000000000000000000000000000000000000000000000000000000000000000000000000555555000000000000000056666666666666666665000000
00000000000000000000000000000000000000000000000000000000000000000000000000000005655555000000000000000556dd7666666666dd7666500000
00000000000000000000000000000000000000000000000000000000000000000000000000000056665555000000000000005555666757666666666666650000
0000000000000000000000000000000000000000000000000000000000000000000000000000056aa666500000000000000555555665d576dd76666666665000
000000000000000000000000000000000000000000000000000000000000000000000000000056aa666500000000000000555555555ddd55566666666dd76500
000000000000000000000000000000000000000000000000000000000000000000000000000566aa6650000000000000005d555556666ddd5666666666666500
00000000000000000000000000000000000000000000000000000000000000000000000000566aa6650000000000000005555555557616d5766666dd76666650
00000000000000000000000000000000000000000000000000000000000000000000000000566a665000000000000000055551dd5557665676dd766666666d50
0000000000000000000000000000000000000000000000000000000000000000000000000005666500000000000000005555555555775665666666666666ddd5
000000000000000000000000000000000000000000000000000000000000000000000000000055500000000000000000555555555755555656666666666dd775
00000000000000000000000000000000000000000000000000000000000000000000000000000000000000000000000055555555555555555666666666dd7665
00000000000000000000000000000000000000000000000000000000000000000000000000000000000000000000000055555555555555555566666ddd776665
00000000000000000000000000000000000000000000000000000000000000000000000000000000000000000000000051111555555555555551dddd77666665
0000000000000000000000000000000000000000000000000000000000000000000000000000335000053500000000005dddd11111555555111dd77766666675
00000000000000000000000000000000000000000000000000000000000000000000000000053be5053b3b5000000000555ddddddd111111dddd756666666d65
0000000000000000000000000000000000000000000000000000000000000000000000000053be2e5e23b330000000005555555dddddddddd555555666666665
000000000000000000000000000000000000000000000000000000000000000000000000053be2e252e23b3000000000055555555555555555555555dd666650
00000000000000000000000000000000000000000000000000000000000000000000000005be2e002e552350000000000555555555555555555551dd55666650
0000000000000000000000000000000000000000000000000000000000000000000000000052e20002e25500000000000051d5555555555555dd555555566500
000000000000000000000000000000000000000000000000000000000000000000000000000553002e2e1300000000000055551ddd51dd51dd55555555566500
0000000000000000000000000000000000000000000000000000000000000000000000000052d232e2d3d3000000000000055555555555555555555555555000
000000000000000000000000000000000000000000000000000000000000000000000000051d2d2e2d0db3000000000000005555555555555555555555550000
00000000000000000000000000000000000000000000000000000000000000000000000005d1d2e2d00b35000000000000000555555555555555555555500000
00000000000000000000000000000000000000000000000000000000000000000000000000551e2e1003b50000000000000000551dd555555555551dd5000000
000000000000000000000000000000000000000000000000000000000000000000000000000051e1db3b5000000000000000000555551ddd551dd55550000000
0000000000000000000000000000000000000000000000000000000000000000000000000000051db35500000000000000000000555555555555555500000000
00000000000000000000000000000000000000000000000000000000000000000000000000000033350000000000000000000000005555555555550000000000
00000000000000000000000000000000000000000000000000000000000000000000000000000000000000000000000000000000000055555555000000000000
000700000555500000000000dddddddd000000000000000000000000000000000000000000000000000000000000000000055100551000000000000000000000
00070000005d000000000000d777775d000000000000000000000000000000000000000000000000000000000000000000055100551000000000000000000000
00070000005d000000000000d77ddd5d000088882888828888888208888882888200088820888828888882008882880000055155510000000000000666660000
005d0000005d000000000000d7dddd5d000008820088200888888208888882882000008828820820888888200882880000055155100000000000056ddddd6000
005d0000005d000000000000d7dddd5d000088820882008820082082882828828888288288200828820882008828820000055551000000000000116dd5ddd500
005d00000007000000000000d7ddd55d00008888088200888202000088220882088208828200882882088200888820000005551000000000000516dd516dd500
005d00000007000000000000d755555d0008828888200888820000088200882088208828820082888882000888882000005551000000000000066dddd6dd5000
005555000007000000000000dddddddd000882088820088200820008820088828828882820088288888820088288200005555100000000000006ddddd5ddd500
005557777777777777755570dddddddd0088200882008888888200882000888828882008208828820882008828820000551551000000000000006dd5515dd500
055dddddddddddddddddd777494444940888828888288888882088888820082000820008888288820888288828820005551551000000000000006d51116dd500
555dddddddddddddddddd777d9dddd9d0000000000000000000000000000000000000000000000000000000000000055100551000000000000006dd616ddd500
555dddddddddddddddddd777494444940000000000000000000000000000000000000000000000000000000000000055100551000000000000006ddd6dd55000
55566666666666666a666777d9dddd9d0f50f50000000000000f5f500000000000ff50000000000f5f50000000000000000000000000000000006ddd55500000
555dddddddddddddddddd777449449440ff0f5ff5f5f50ff500f5f5ff5ff50f500f5f5000ff5f50f5f5ff5f50000fff5ff5ff500000000000000555500000000
555dddddddddddddddddd777ddd99ddd0f5ff5ff5f5f500f500f5f5f50ff50f500fff5f50f50ff50f50f50f50f50f5f5ff5ff500000000000000000000000000
555666a66666666666666777dddddddd0f50f5f50fff50f5f50f5f50f5f50ff500f500ff5f50f50f5f5f50ff5ff5f5f50f5f5000000000000000000000000000
555dddddddddddddddddd777dd11dd110f50f5ff5fff50ff500fff5ff5ff5ff5f5f500ff5f50ff5f5f5ff5ff5ff5f5f50f5ff500000000000000000000000000
55566a6666666666666a6777dd55dd550000000000000000000000000000000ff5000000000000000000000000000000ff500000000000000000000000000000
555dddddddddddddddddd77767516751000000000000000000000000000000000000000000000000000000000000000000000000000000000000000000000000
555dddddddddddddddddd77767556755000000000000000000000000000000000000000000000000000000000000000000000000000000000000000666660000
5556666666666666a666677767dd67dd000000000000000000000000000000000000000000000000000000000000000000000000000000000000006dddddd000
555dddddddddddddddddd7777676767600000000000000000000000000000000000000000000000000000000000000000000000000000000000006dddddd5000
555dddddddddddddddddd7777676767600000000000000000000000000000000000000000000000000000000000000000000000000000000000006dd55dd5000
555dddddddddddddddddd777767676760000000000000000000000000000000000000000000000000000000000000000000000000000000000006dd511650000
555dddddddddddddddddd77700000077666dcddc00000000555ddddddddddddd00000000555555550000005577000000000000000000000000006dd511650000
55566a6666666666666a677700077766dcddcd5500000000555666664444444400000000000000000000005577000000000000000000000000006d5d66d50000
555dddddddddddddddddd777777666dcdcd5550000000000555ddddddddddddd00000000000000000000000570000000000000000000000000000516dd500000
555dddddddddddddddddd777666dcddc5550000000000000555ddddd4444444400000000000000000000005577000000000000000000000000000d6dd5000000
5556666666666666a6666777dcddcd55000000000000000075566666dddddddd000000000000000000000055770000000000000000000000000000dd50000000
555dddddddddddddddddd777dcd555000000000000000077d75ddddd444444440000000000000000000000557700000000000000000000000000005500000000
055dddddddddddddddddd750555000000000000000077766d75ddddddddddddd0000000000000000000000057000000000000000000000000000000000000000
0055555555555555555555000000000000000000777666dcd75ddddddddddddd7777777700000000000000557700000000000000000000000000000000000000
111111110000011100000000000000000000000000000000dd700000000000000000000000000000000000000000000000000000000000000000000000000000
777777770001177700077777700000777700000000500555dd700500000000000000000000000000000000000000000000000000000067777776000000000000
66666666001776660077777777000777777000000055511155d555000000000900000000000003555530000000000000000000000006dcddcdcd600000000000
cccccccc01776ccc0777000077707770077700000005166666615000000009055090000000003e2e2e2300000000000000000000006dd111111dd60000000000
cccccccc0176cccc077000000770770000770000000568676686500000000051150000000005e2e2e2ee5000000090900909000006dd70000007dd6000000000
cccccccc176ccccc07700000077077000077000000056657656650000009051666509000000555f67f555000000005555550000006c1160000611c6000000000
cccccccc176ccccc0777000077700000077700000000565765650000000051dd8d6500000052ef5775f2e500000952ef6e25900006d1016006101d6000000000
cccccccc176ccccc007777777770000077700000000005567550000000051689918d5900032eee5665ee2e3000005e2f62e5000006c1001661001d6000000000
176ccccc000000000007777777000007770000000000005765000000009516d9986d500003e2eff67ffee230000932e6fe23900006d1006116001c6000000000
176ccccc0000000000000007700000777000000000000056750000000000561811d50000032eeef55fee2e3000003e26f2e3000006d1061001601d6000000000
176ccccc000000000000000770000777000000000000505765050000000905666d50900005e2ef5005fee250000903333330900006c1610000161c6000000000
176ccccc000000000000007700007770000000000000555cc55500000000005dd5000000052e2300003e2e50000003000030000001dd60000001dd1000000000
176ccccc000000000000007700007770000000000000582828250000000009055090000000522300003225000000090000900000001dd666666dd10000000000
176ccccc0000000000000770000077777777000000000555555000000000000090000000000553000035500000000000000000000001dcdcddcd100000000000
176ccccc000000000000077000007777777700000000000000000000000000000000000000000000000000000000000000000000000011111111000000000000
176ccccc000000000000000000000000000000000000000000000000000000000000000000000000000000000000000000000000000000000000000000000000
00000000000000000000000000000000000000000000000000000000000000000000000000000000000000000000000000000000000000000000000000000000
00000077770000000077700007770000000000000000007777077770000000000000000000000000000000000005000000000000000000500000000000000000
00007777777700000777770077777000000000000000007777770777000000000000000000000000000000000055005005555000000000510000000000000000
00077777777770000770770777007700000000000000007707700077000000000000000000000000000000000000005005150000000000177776665000000000
07777777777777700770000770007700000000000000000007770007000000000000000000000000000000000000555555550000000077766655550000000000
07777700007777700777700770007700000000000000000007770077000000000000000007000000000000000000515665150000006666665500000000000000
00077000000770000077770770777000000000000007770007777770000000000000000007000000000000000005155665515000055555551000000000000000
0007007007007000000777077777077000007777007777700077077000000000000000007770000000000000000551d66d155000000000011006000000000000
00000770077000000000770777707777000777700770077700770070000000000070007777777000000000000005151661510000000000061066000000000000
000007700770000000007707700777077077700077000077077700770007770007700000777000770000000000055dd66dd00500000060066556000000000000
00000770077000000000770770777007707700007777777007700077007707707700070077000777700000000005151761000550000066666601000000000000
0000777007770000000077077077000770070000777777007770007707700070700007077700770070000000000051d66d100000000065016000000000000000
00007700007700000007770770770007700770000700000077700077070007707007700770007777700000000000005555515000000010006000000000000000
00007700007700000777700770770007770777770770007077700077077077077707707777700700000000000005500000550000000000005000000000000000
00007700007700000777007770077777770077700077777077700077007770007777007777770777700000000005000000000000000000001000000000000000
00000000000000000000000000000000000000000000000000000000000000000000000000000000000000000000000000000000000000000000000000000000
__gff__
0000000000000000000000000000000000000000000000000000000000000000000000000000000000000000000000000000000000000000000000000000000000000000000000000000000000000000000000000000000000000000000000000000000000000000000000000000000000000000000000000000000000000000
0000000000000000000000000000000000000000000000000000000000000000000000000000000000000000000000000000000000000000000000000000000000000000000000000000000000000000000000000000000000000000000000000000000000000000000000000000000000000000000000000000000000000000
__map__
800000000000800000000000008000000000000000000000000000000000b8b8000000000000000000000000000000000000000000000000000000000000000000000000000000000000000000000000000000000000000000000000000000000000000000000000000000000000000000000000000000000000000000000000
909191919191920080000000b5b69192000000000000b8b8b80000cd919191919191ce0000000000000000000000000000b8b80000000000000000000000000000000000000000000000000000000000000000000000000000000000000000000000000000000000000000000000000000000000000000000000000000000000
a0a283a183a0a200909192b3b4a0a1a200909192b890a1a1a19200a0a1a18383a1a1a2009092b8b8b8b8b8909200008090a3a3928000004c4d4e4f000000000000000000000000000000000000000000000000000000000000000000000000000000000000000000000000000000000000000000000000000000000000000000
b0b2a0a1a2b0b200a083a200b5b6a1a2bab793b783a1a1a1a1a1bba0a183dedd83a1a200b0b2b0a1a1a1b2b0b2008090a3a3a3a39280005c5d5e5f000000000000000000000000000000000000000000000000000000000000000000000000000000000000000000000000000000000000000000000000000000000000000000
81baa083a2bb8100a0a1a2b3b4a083a200b0b1b2b9b0b1b1b1b200a0a183cecd83a1a200909290a1a1a1929092009083b7b8b7b78392006c6d6e6f000000000000000000000000000000000000000000000000000000000000000000000000000000000000000000000000000000000000000000000000000000000000000000
0000b0a1b2000000a0a1a20000b0b1b2000000000000b0b1b20000a0a1a18383a1a1a200b0b2b9b981b9b9b0b200b0a3a3a3a3a3a3b2007c7d7e7f000000000000000000000000000000000000000000000000000000000000000000000000000000000000000000000000000000000000000000000000000000000000000000
0000bab1bb000000b0b1b200000081000000000000000081000000ddb1b1b1b1b1b1de00008100000000000000000081b0b1b1b281000000000000000000000000000000000000000000000000000000000000000000000000000000000000000000000000000000000000000000000000000000000000000000000000000000
000000810000000000810000000000000000000000000000000000000000b9b9000000000000000000000000000000000000000000000000000000000000000000000000000000000000000000000000000000000000000000000000000000000000000000000000000000000000000000000000000000000000000000000000
0000000000000000000000000000000000000000000000000000000000000000000000000000000000000000000000000000000000000000000000000000000000000000000000000000000000000000000000000000000000000000000000000000000000000000000000000000000000000000000000000000000000000000
0000000000000000000000000000000000000000000000000000000000000000000000000000000000000000000000000000000000000000000000000000000000000000000000000000000000000000000000000000000000000000000000000000000000000000000000000000000000000000000000000000000000000000
0000000000000000000000000000000000000000000000000000000000000000000000000000000000000000000000000000000000000000000000000000000000000000000000000000000000000000000000000000000000000000000000000000000000000000000000000000000000000000000000000000000000000000
0000000000000000000000000000000000000000000000000000000000000000000000000000000000000000000000000000000000000000000000000000000000000000000000000000000000000000000000000000000000000000000000000000000000000000000000000000000000000000000000000000000000000000
0000000000000000000000000000000000000000000000000000000000000000000000000000000000000000000000000000000000000000000000000000000000000000000000000000000000000000000000000000000000000000000000000000000000000000000000000000000000000000000000000000000000000000
0000000000000000000000000000000000000000000000000000000000000000000000000000000000000000000000000000000000000000000000000000000000000000000000000000000000000000000000000000000000000000000000000000000000000000000000000000000000000000000000000000000000000000
0000000000000000000000000000000000000000000000000000000000000000000000000000000000000000000000000000000000000000000000000000000000000000000000000000000000000000000000000000000000000000000000000000000000000000000000000000000000000000000000000000000000000000
0000000000000000000000000000000000000000000000000000000000000000000000000000000000000000000000000000000000000000000000000000000000000000000000000000000000000000000000000000000000000000000000000000000000000000000000000000000000000000000000000000000000000000
0000000000000000000000000000000000000000000000000000000000000000000000000000000000000000000000000000000000000000000000000000000000000000000000000000000000000000000000000000000000000000000000000000000000000000000000000000000000000000000000000000000000000000
0000000000000000000000000000000000000000000000000000000000000000000000000000000000000000000000000000000000000000000000000000000000000000000000000000000000000000000000000000000000000000000000000000000000000000000000000000000000000000000000000000000000000000
0000000000000000000000000000000000000000000000000000000000000000000000000000000000000000000000000000000000000000000000000000000000000000000000000000000000000000000000000000000000000000000000000000000000000000000000000000000000000000000000000000000000000000
0000000000000000000000000000000000000000000000000000000000000000000000000000000000000000000000000000000000000000000000000000000000000000000000000000000000000000000000000000000000000000000000000000000000000000000000000000000000000000000000000000000000000000
0000000000000000000000000000000000000000000000000000000000000000000000000000000000000000000000000000000000000000000000000000000000000000000000000000000000000000000000000000000000000000000000000000000000000000000000000000000000000000000000000000000000000000
0000000000000000000000000000000000000000000000000000000000000000000000000000000000000000000000000000000000000000000000000000000000000000000000000000000000000000000000000000000000000000000000000000000000000000000000000000000000000000000000000000000000000000
0000000000000000000000000000000000000000000000000000000000000000000000000000000000000000000000000000000000000000000000000000000000000000000000000000000000000000000000000000000000000000000000000000000000000000000000000000000000000000000000000000000000000000
0000000000000000000000000000000000000000000000000000000000000000000000000000000000000000000000000000000000000000000000000000000000000000000000000000000000000000000000000000000000000000000000000000000000000000000000000000000000000000000000000000000000000000
0000000000000000000000000000000000000000000000000000000000000000000000000000000000000000000000000000000000000000000000000000000000000000000000000000000000000000000000000000000000000000000000000000000000000000000000000000000000000000000000000000000000000000
0000000000000000000000000000000000000000000000000000000000000000000000000000000000000000000000000000000000000000000000000000000000000000000000000000000000000000000000000000000000000000000000000000000000000000000000000000000000000000000000000000000000000000
0000000000000000000000000000000000000000000000000000000000000000000000000000000000000000000000000000000000000000000000000000000000000000000000000000000000000000000000000000000000000000000000000000000000000000000000000000000000000000000000000000000000000000
0000000000000000000000000000000000000000000000000000000000000000000000000000000000000000000000000000000000000000000000000000000000000000000000000000000000000000000000000000000000000000000000000000000000000000000000000000000000000000000000000000000000000000
0000000000000000000000000000000000000000000000000000000000000000000000000000000000000000000000000000000000000000000000000000000000000000000000000000000000000000000000000000000000000000000000000000000000000000000000000000000000000000000000000000000000000000
0000000000000000000000000000000000000000000000000000000000000000000000000000000000000000000000000000000000000000000000000000000000000000000000000000000000000000000000000000000000000000000000000000000000000000000000000000000000000000000000000000000000000000
0000000000000000000000000000000000000000000000000000000000000000000000000000000000000000000000000000000000000000000000000000000000000000000000000000000000000000000000000000000000000000000000000000000000000000000000000000000000000000000000000000000000000000
0000000000000000000000000000000000000000000000000000000000000000000000000000000000000000000000000000000000000000000000000000000000000000000000000000000000000000000000000000000000000000000000000000000000000000000000000000000000000000000000000000000000000000
